Run: headless pygame with SDL's dummy video driver; simulated clock (each Clock.tick advances the game by its frame time, no real sleeping); random seed 0; keys injected as events and as key.get_pressed() state; no mouse input; restart key R tapped at the start of phases 3 and 4.
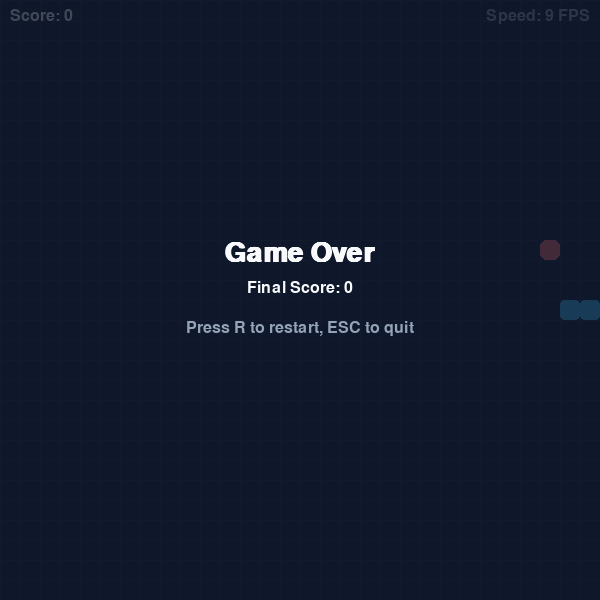
Frame 1 of 4 · flips 1–60 · no input
Frame 2 of 4 · flips 61–180 · tapped SPACE, RETURN · held RIGHT (→), D · screen unchanged from frame 1, image omitted
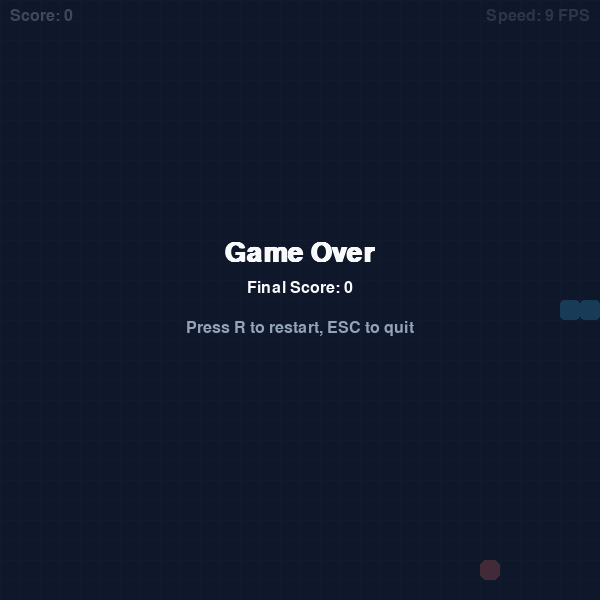
Frame 3 of 4 · flips 181–300 · tapped R · held DOWN (↓), S
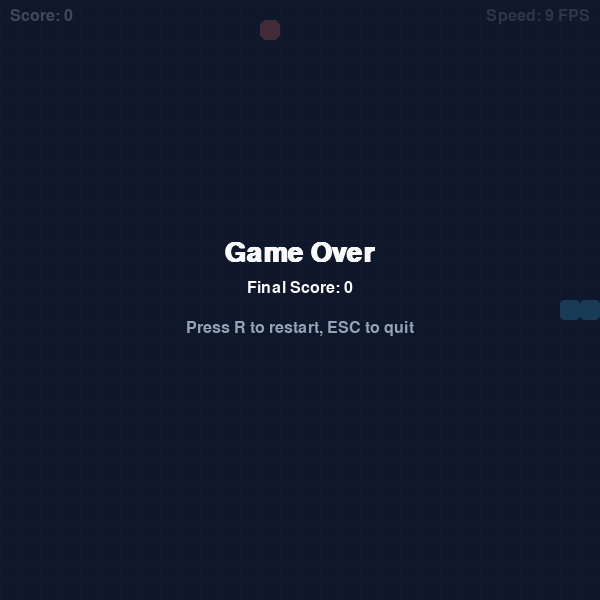
Frame 4 of 4 · flips 301–420 · tapped R · held LEFT (←), A, UP (↑), W

The pygame program that drew these frames:

# snake_game.py
"""
Intermediate Snake Game using Pygame

Concepts:
- Pygame window, event loop, surfaces
- Classes & composition (Snake, Food, Game)
- Grid-based movement
- Collision detection (wall, self, food)
- Score, difficulty scaling, restart logic
"""

import pygame
import random
from dataclasses import dataclass

# CONSTANTS

CELL_SIZE = 20
GRID_WIDTH = 30   # 30 * 20 = 600 px
GRID_HEIGHT = 30  # 30 * 20 = 600 px
SCREEN_WIDTH = CELL_SIZE * GRID_WIDTH
SCREEN_HEIGHT = CELL_SIZE * GRID_HEIGHT

FPS_BASE = 9
FPS_MAX = 25

COLOR_BG = (15, 23, 42)      # dark slate
COLOR_GRID = (30, 41, 59)
COLOR_SNAKE = (56, 189, 248) # cyan
COLOR_SNAKE_HEAD = (34, 211, 238)
COLOR_FOOD = (248, 113, 113) # salmon
COLOR_TEXT = (248, 250, 252)
COLOR_TEXT_MUTED = (148, 163, 184)


# HELPER DATACLASS

@dataclass
class Point:
    x: int
    y: int

    def __iter__(self):
        yield self.x
        yield self.y


# SNAKE CLASS

class Snake:
    def __init__(self):
        # Start in the center with length 3
        start_x = GRID_WIDTH // 2
        start_y = GRID_HEIGHT // 2
        self.body = [
            Point(start_x, start_y),
            Point(start_x - 1, start_y),
            Point(start_x - 2, start_y),
        ]
        self.direction = Point(1, 0)  # moving right
        self.grow_pending = 0

    @property
    def head(self) -> Point:
        return self.body[0]

    def change_direction(self, dx: int, dy: int):
        # Prevent reversing directly into itself
        new_dir = Point(dx, dy)
        if len(self.body) > 1:
            second = self.body[1]
            if second.x == self.head.x + new_dir.x and second.y == self.head.y + new_dir.y:
                return
        self.direction = new_dir

    def move(self):
        new_head = Point(
            self.head.x + self.direction.x,
            self.head.y + self.direction.y,
        )
        self.body.insert(0, new_head)

        if self.grow_pending > 0:
            self.grow_pending -= 1
        else:
            self.body.pop()

    def grow(self, amount: int = 1):
        self.grow_pending += amount

    def collide_with_self(self) -> bool:
        return any(
            segment.x == self.head.x and segment.y == self.head.y
            for segment in self.body[1:]
        )

    def occupy(self, x: int, y: int) -> bool:
        return any(seg.x == x and seg.y == y for seg in self.body)


# FOOD CLASS

class Food:
    def __init__(self, snake: Snake):
        self.position = self._random_position(snake)

    def _random_position(self, snake: Snake) -> Point:
        while True:
            x = random.randint(0, GRID_WIDTH - 1)
            y = random.randint(0, GRID_HEIGHT - 1)
            if not snake.occupy(x, y):
                return Point(x, y)

    def respawn(self, snake: Snake):
        self.position = self._random_position(snake)


# GAME CLASS

class Game:
    def __init__(self):
        pygame.init()
        pygame.display.set_caption("Snake Game – Intermediate")

        self.screen = pygame.display.set_mode((SCREEN_WIDTH, SCREEN_HEIGHT))
        self.clock = pygame.time.Clock()
        self.font_main = pygame.font.SysFont("Segoe UI", 24)
        self.font_big = pygame.font.SysFont("Segoe UI", 40, bold=True)

        self.reset()

    def reset(self):
        self.snake = Snake()
        self.food = Food(self.snake)
        self.score = 0
        self.game_over = False
        self.paused = False

    # GAME LOOP

    def run(self):
        running = True
        while running:
            self.clock.tick(self._current_fps())
            running = self._handle_events()

            if not self.game_over and not self.paused:
                self._update()

            self._draw()

        pygame.quit()

    # INTERNAL METHODS

    def _handle_events(self) -> bool:
        for event in pygame.event.get():
            if event.type == pygame.QUIT:
                return False

            if event.type == pygame.KEYDOWN:
                if event.key == pygame.K_ESCAPE:
                    return False

                # Restart after game over
                if self.game_over and event.key == pygame.K_r:
                    self.reset()
                    return True

                # Pause toggle
                if event.key == pygame.K_SPACE and not self.game_over:
                    self.paused = not self.paused
                    return True

                # Controls (WASD + arrows)
                if event.key in (pygame.K_w, pygame.K_UP):
                    self.snake.change_direction(0, -1)
                elif event.key in (pygame.K_s, pygame.K_DOWN):
                    self.snake.change_direction(0, 1)
                elif event.key in (pygame.K_a, pygame.K_LEFT):
                    self.snake.change_direction(-1, 0)
                elif event.key in (pygame.K_d, pygame.K_RIGHT):
                    self.snake.change_direction(1, 0)

        return True

    def _update(self):
        self.snake.move()

        # Wall collision
        if (
            self.snake.head.x < 0
            or self.snake.head.x >= GRID_WIDTH
            or self.snake.head.y < 0
            or self.snake.head.y >= GRID_HEIGHT
        ):
            self.game_over = True
            return

        # Self collision
        if self.snake.collide_with_self():
            self.game_over = True
            return

        # Food collision
        if self.snake.head.x == self.food.position.x and self.snake.head.y == self.food.position.y:
            self.score += 1
            self.snake.grow()
            self.food.respawn(self.snake)

    def _draw_grid(self):
        for x in range(0, SCREEN_WIDTH, CELL_SIZE):
            pygame.draw.line(self.screen, COLOR_GRID, (x, 0), (x, SCREEN_HEIGHT))
        for y in range(0, SCREEN_HEIGHT, CELL_SIZE):
            pygame.draw.line(self.screen, COLOR_GRID, (0, y), (SCREEN_WIDTH, y))

    def _draw_snake(self):
        # Draw body
        for segment in self.snake.body[1:]:
            rect = pygame.Rect(segment.x * CELL_SIZE, segment.y * CELL_SIZE, CELL_SIZE, CELL_SIZE)
            pygame.draw.rect(self.screen, COLOR_SNAKE, rect, border_radius=4)

        # Draw head
        head = self.snake.head
        head_rect = pygame.Rect(head.x * CELL_SIZE, head.y * CELL_SIZE, CELL_SIZE, CELL_SIZE)
        pygame.draw.rect(self.screen, COLOR_SNAKE_HEAD, head_rect, border_radius=6)

    def _draw_food(self):
        rect = pygame.Rect(
            self.food.position.x * CELL_SIZE,
            self.food.position.y * CELL_SIZE,
            CELL_SIZE,
            CELL_SIZE,
        )
        pygame.draw.rect(self.screen, COLOR_FOOD, rect, border_radius=6)

    def _draw_hud(self):
        score_surf = self.font_main.render(f"Score: {self.score}", True, COLOR_TEXT)
        self.screen.blit(score_surf, (10, 8))

        speed_surf = self.font_main.render(f"Speed: {self._current_fps()} FPS", True, COLOR_TEXT_MUTED)
        self.screen.blit(speed_surf, (SCREEN_WIDTH - speed_surf.get_width() - 10, 8))

        if self.paused and not self.game_over:
            text = self.font_main.render("Paused – press SPACE to resume", True, COLOR_TEXT)
            self.screen.blit(
                text,
                ((SCREEN_WIDTH - text.get_width()) // 2, SCREEN_HEIGHT - 40),
            )

    def _draw_game_over(self):
        overlay = pygame.Surface((SCREEN_WIDTH, SCREEN_HEIGHT), pygame.SRCALPHA)
        overlay.fill((15, 23, 42, 200))
        self.screen.blit(overlay, (0, 0))

        title = self.font_big.render("Game Over", True, COLOR_TEXT)
        score_text = self.font_main.render(f"Final Score: {self.score}", True, COLOR_TEXT)
        restart_text = self.font_main.render("Press R to restart, ESC to quit", True, COLOR_TEXT_MUTED)

        self.screen.blit(title, ((SCREEN_WIDTH - title.get_width()) // 2, SCREEN_HEIGHT // 2 - 60))
        self.screen.blit(score_text, ((SCREEN_WIDTH - score_text.get_width()) // 2, SCREEN_HEIGHT // 2 - 20))
        self.screen.blit(restart_text, ((SCREEN_WIDTH - restart_text.get_width()) // 2, SCREEN_HEIGHT // 2 + 20))

    def _draw(self):
        self.screen.fill(COLOR_BG)
        self._draw_grid()
        self._draw_snake()
        self._draw_food()
        self._draw_hud()

        if self.game_over:
            self._draw_game_over()

        pygame.display.flip()

    def _current_fps(self) -> int:
        # Increase speed with score, but cap it
        return min(FPS_BASE + self.score // 2, FPS_MAX)


def main():
    game = Game()
    game.run()


if __name__ == "__main__":
    main()
